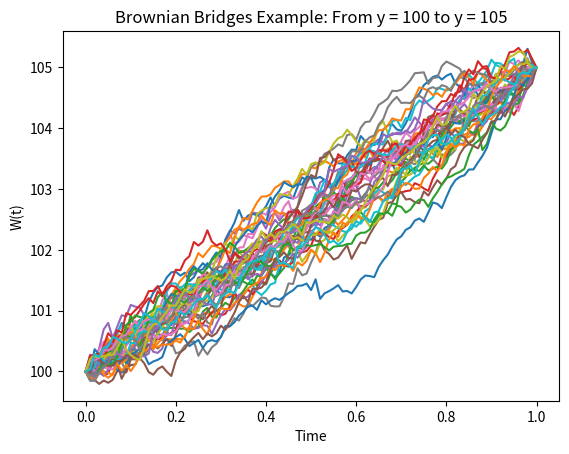

Source code (Python):
#example of brownian bridges

import math
import matplotlib.pyplot as plt
import numpy as np

def brownian_bridge(Traj, Pas, T, x, y):
    #time step
    DeltaT = T/Pas
    
    #Increments between each step; Standard Wiener Process
    col_zero = np.zeros((Traj, 1))
    rand_nums = math.sqrt(DeltaT) * np.random.normal(0, 1, size=(Traj, Pas))
    dW = np.append(col_zero, rand_nums, axis=1)
    W = np.cumsum(dW, axis=1)

    #Generate bridges
    rep = np.tile((DeltaT/T) * np.add(y-x, -1 * W[:, Pas]), (Pas, 1)).transpose()
    rep_mat = np.append(col_zero, rep, axis=1)

    #formulating the bridge
    bridge = W + x + np.cumsum(rep_mat, axis=1)

    return bridge
    
a = brownian_bridge(40, 100, 1, 100, 105)
DeltaT = 1/100

#graph the trajectories
time_intervals = np.arange(0, 1+DeltaT, DeltaT)
plt.plot(time_intervals, a.transpose())

#labels
plt.xlabel("Time")
plt.ylabel("W(t)")
plt.title("Brownian Bridges Example: From y = 100 to y = 105")
plt.show()